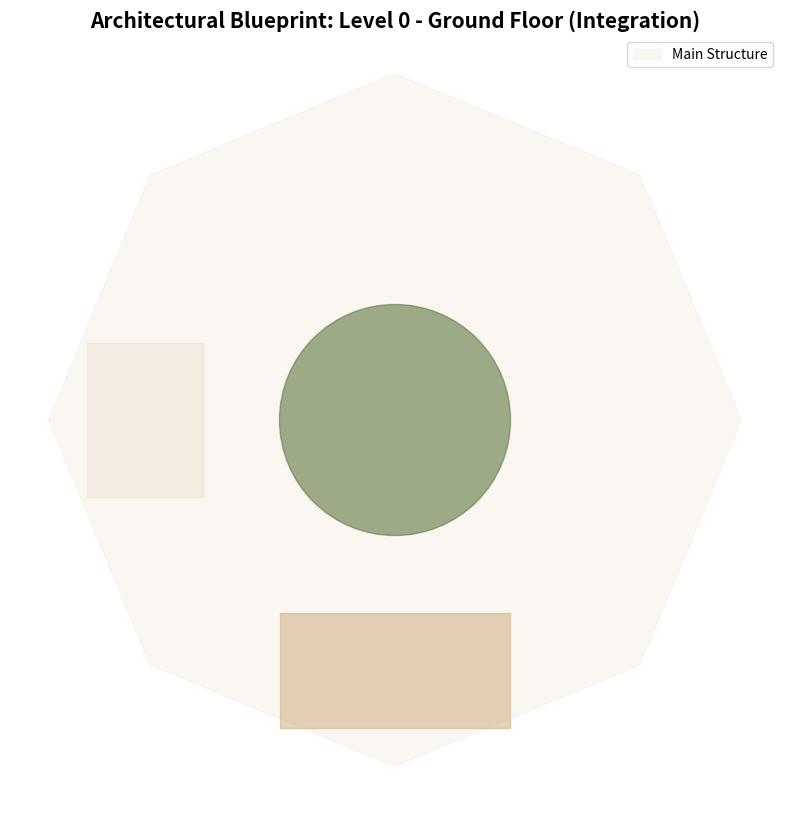
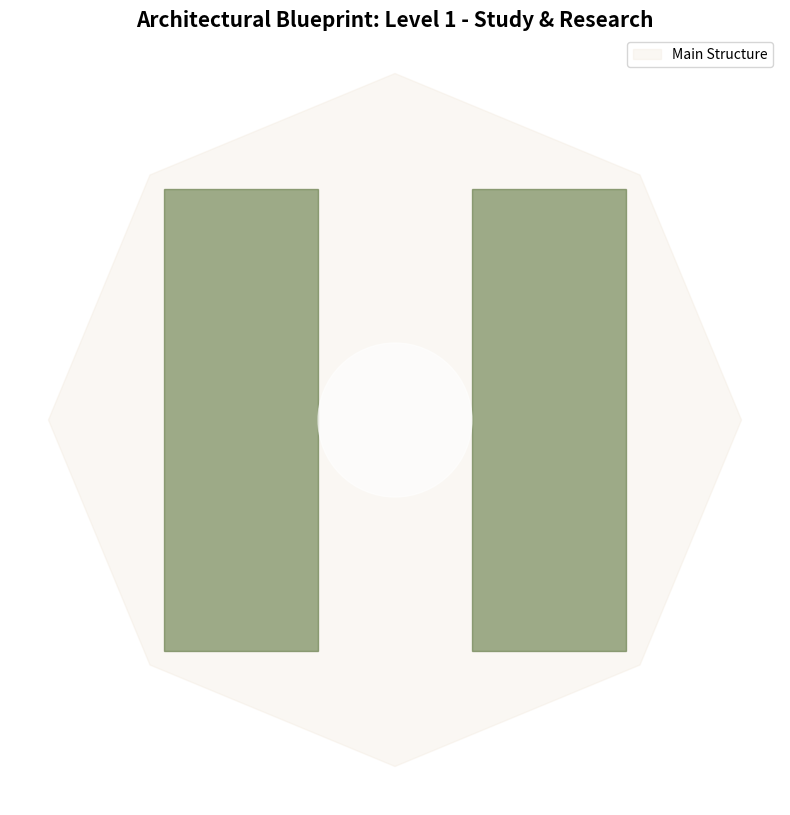

Source code (Python) for these figures, in order:
import matplotlib.pyplot as plt
import matplotlib.patches as patches

def draw_blueprint(level_name, features):
    fig, ax = plt.subplots(figsize=(10, 10))
    ax.set_aspect('equal')
    
    # Building Outer Shell (Octagonal Influence)
    outer_shell = patches.RegularPolygon((0.5, 0.5), numVertices=8, radius=0.45, 
                                         orientation=0, color='#F0E6D8', alpha=0.3, label='Main Structure')
    ax.add_patch(outer_shell)

    # Drawing specific features for each level
    for feat in features:
        if feat['type'] == 'circle':
            shape = patches.Circle(feat['pos'], feat['size'], color=feat['color'], alpha=0.6)
        elif feat['type'] == 'rect':
            shape = patches.Rectangle(feat['pos'], feat['w'], feat['h'], color=feat['color'], alpha=0.6)
        ax.add_patch(shape)

    plt.title(f"Architectural Blueprint: {level_name}", fontsize=15, fontweight='bold')
    plt.axis('off')
    plt.legend(loc='upper right')
    plt.show()

# --- LEVEL 0: GROUND FLOOR (Spirituality & Social) ---
ground_features = [
    {'type': 'circle', 'pos': (0.5, 0.5), 'size': 0.15, 'color': '#5F7740', 'label': 'Central Fountain'}, # Vert Manioc
    {'type': 'rect', 'pos': (0.35, 0.1), 'w': 0.3, 'h': 0.15, 'color': '#D2B48C', 'label': 'Prayer Hall'},
    {'type': 'rect', 'pos': (0.1, 0.4), 'w': 0.15, 'h': 0.2, 'color': '#F0E6D8', 'label': 'Discussion Wing'}
]

# --- LEVEL 1: FIRST FLOOR (Science & Theology) ---
first_features = [
    {'type': 'rect', 'pos': (0.2, 0.2), 'w': 0.2, 'h': 0.6, 'color': '#5F7740', 'label': 'Scientific Labs'},
    {'type': 'rect', 'pos': (0.6, 0.2), 'w': 0.2, 'h': 0.6, 'color': '#5F7740', 'label': 'Theological Library'},
    {'type': 'circle', 'pos': (0.5, 0.5), 'size': 0.1, 'color': '#FFFFFF', 'label': 'Atrium Void'}
]

# Generate Blueprints
draw_blueprint("Level 0 - Ground Floor (Integration)", ground_features)
draw_blueprint("Level 1 - Study & Research", first_features)
